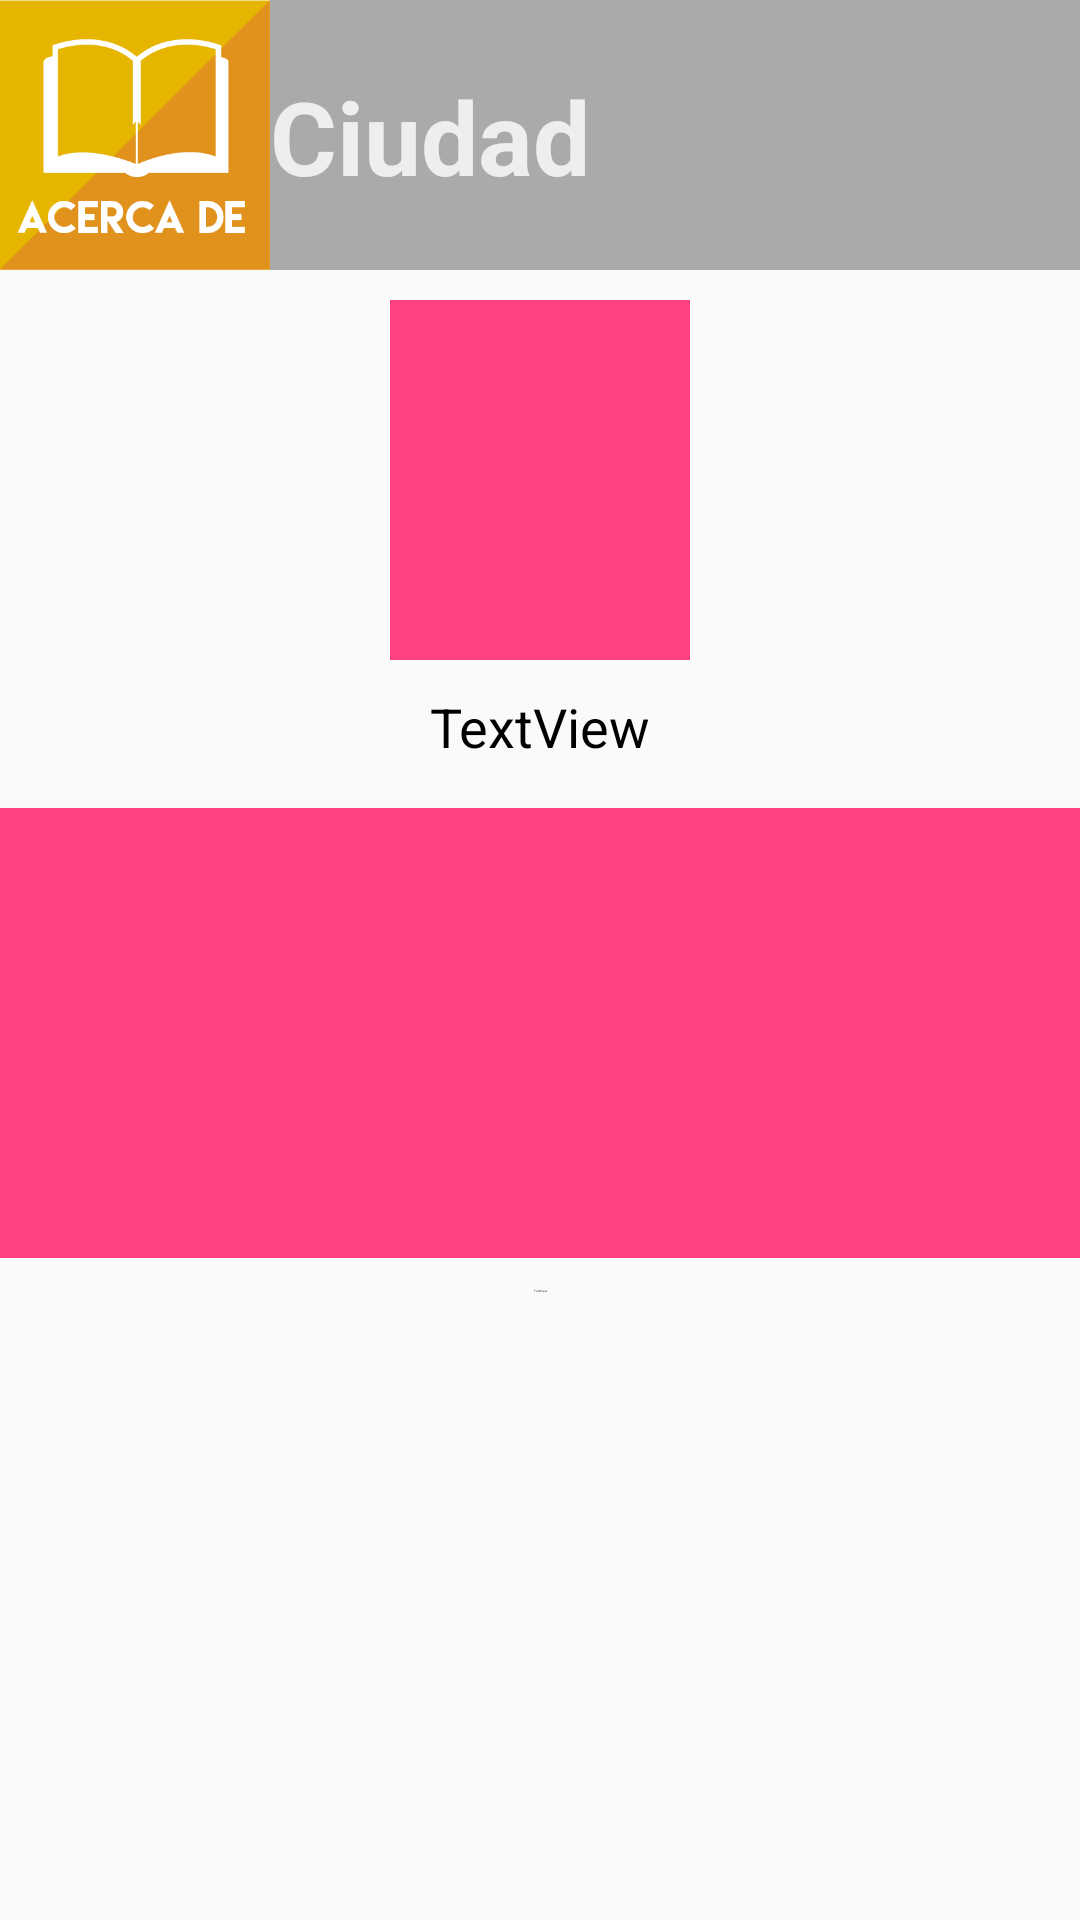

Layout XML and referenced resources for this Android screen:
<!-- AndroidManifest.xml: application theme AppTheme -->
<!-- res/layout/activity_about_view.xml -->
<?xml version="1.0" encoding="utf-8"?>
<RelativeLayout xmlns:android="http://schemas.android.com/apk/res/android"
    xmlns:app="http://schemas.android.com/apk/res-auto"
    xmlns:tools="http://schemas.android.com/tools"
    android:layout_width="match_parent"
    android:layout_height="match_parent"
    tools:context="com.studios.jedi.diegoa_hp.vr_explora_veracruz.Activities.AboutViewActivity"
    >

    <ImageView
        android:id="@+id/iv_back2"
        android:layout_width="match_parent"
        android:layout_height="90dp"
        android:background="@android:color/darker_gray"
        tools:ignore="ContentDescription" />

    <TextView
        android:id="@+id/textCView2"
        android:layout_width="wrap_content"
        android:layout_height="wrap_content"
        android:text="@string/prueba"
        android:textColor="#eee"
        android:textSize="34sp"
        android:textStyle="bold"
        android:layout_alignBottom="@+id/iv_back2"
        android:layout_toEndOf="@+id/iv_acerca"
        android:layout_marginBottom="22dp" />

    <ImageView
        android:id="@+id/iv_acerca"
        android:layout_width="90dp"
        android:layout_height="90dp"
        android:layout_alignParentStart="true"
        android:layout_alignParentTop="true"
        android:background="@drawable/acercabtn"
        tools:ignore="ContentDescription" />

    <ScrollView
        android:layout_width="match_parent"
        android:layout_height="match_parent"
        android:layout_alignParentBottom="true"
        android:layout_centerHorizontal="true"
        android:layout_marginTop="90dp"
        >

        <LinearLayout
            android:layout_width="match_parent"
            android:layout_height="wrap_content"
            android:orientation="vertical" >

            <ImageView
                android:id="@+id/imageView2"
                android:layout_width="100dp"
                android:layout_height="120dp"
                android:layout_gravity="center_horizontal"
                android:layout_marginTop="10dp"
                app:srcCompat="@color/colorAccent"
                tools:ignore="ContentDescription" />

            <TextView
                android:id="@+id/textView3"
                android:layout_width="match_parent"
                android:layout_height="wrap_content"
                android:layout_marginEnd="20dp"
                android:layout_marginStart="20dp"
                android:layout_marginTop="10dp"
                android:text="TextView"
                android:textAlignment="center"
                android:textColor="#000"
                android:textSize="18sp" />

            <ImageView
                android:id="@+id/imageView3"
                android:layout_width="match_parent"
                android:layout_height="150dp"
                android:layout_marginTop="15dp"
                app:srcCompat="@color/colorAccent"
                tools:ignore="ContentDescription" />

            <TextView
                android:id="@+id/textView4"
                android:layout_width="match_parent"
                android:layout_height="wrap_content"
                android:layout_marginEnd="20dp"
                android:layout_marginStart="20dp"
                android:layout_marginTop="10dp"
                android:text="TextView"
                android:textAlignment="center"
                android:textColor="#000"
                android:textSize="1sp" />


        </LinearLayout>
    </ScrollView>

</RelativeLayout>
<!-- resources referenced by this layout -->
<resources>
  <color name="colorAccent">#ff4081</color>
  <!-- drawable acercabtn: png bitmap (drawable, 8712 bytes) -->
  <string name="prueba">Ciudad</string>
  <style name="AppTheme" parent="Theme.AppCompat.Light.DarkActionBar">
          
          <item name="colorPrimary">@color/colorPrimary</item>
          <item name="colorPrimaryDark">@color/colorPrimaryDark</item>
          <item name="colorAccent">@color/colorAccent</item>
      </style>
  <color name="colorPrimary">#3498db</color>
  <color name="colorPrimaryDark">#303F9F</color>
</resources>
